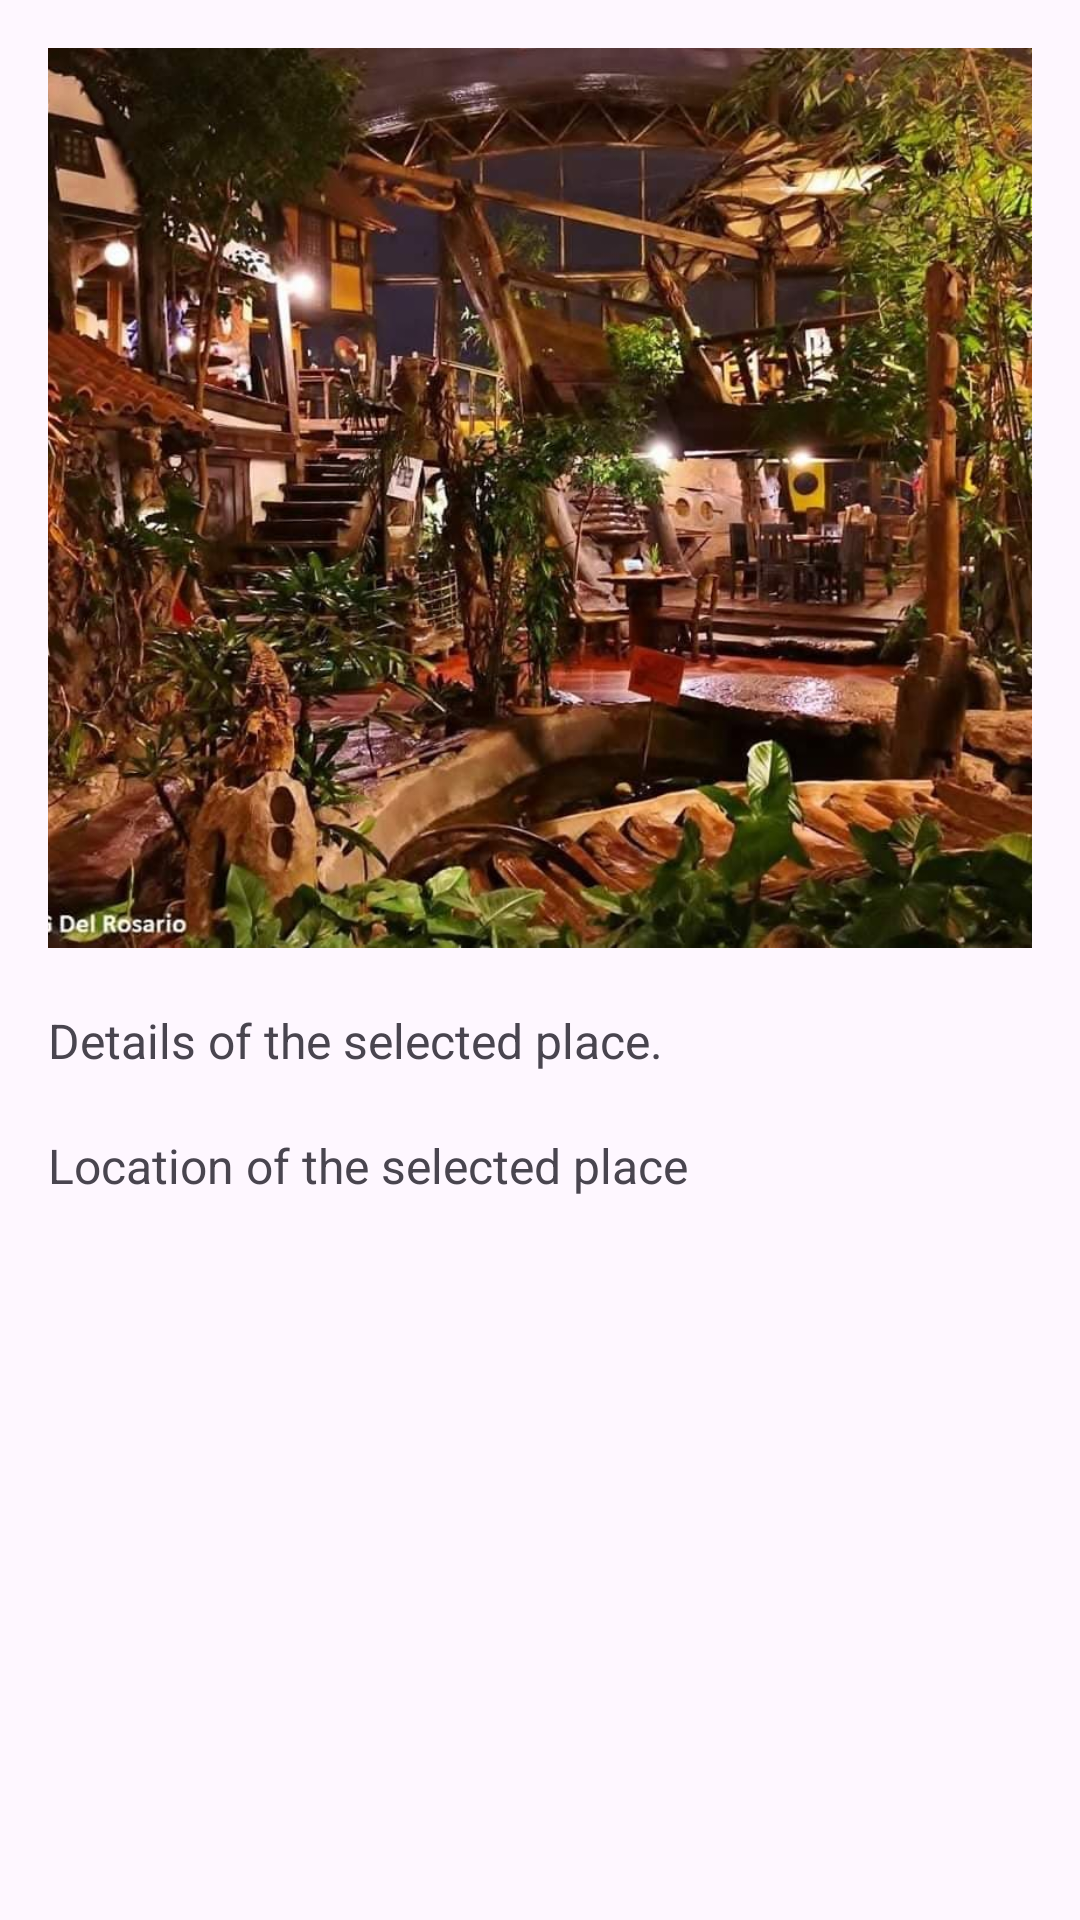

Write the Android layout XML for this screen, with the resource values it uses.
<!-- AndroidManifest.xml: application theme Theme.BreatheBaguio -->
<!-- res/layout/fragment_details.xml -->
<?xml version="1.0" encoding="utf-8"?>
<LinearLayout
    xmlns:android="http://schemas.android.com/apk/res/android"
    android:layout_width="match_parent"
    android:layout_height="match_parent"
    android:orientation="vertical"
    android:padding="16dp">

    <ImageView
        android:id="@+id/placeImage"
        android:layout_width="wrap_content"
        android:layout_height="300dp"
        android:scaleType="centerCrop"
        android:src="@drawable/oh_my_gulay" />

    <TextView
        android:id="@+id/placeDetails"
        android:layout_width="match_parent"
        android:layout_height="wrap_content"
        android:layout_marginTop="20dp"
        android:text="Details of the selected place."
        android:textSize="16sp" />

    <TextView
        android:id="@+id/placeLocation"
        android:layout_width="match_parent"
        android:layout_height="wrap_content"
        android:layout_marginTop="20dp"
        android:text="Location of the selected place"
        android:textSize="16sp"/>

</LinearLayout>
<!-- resources referenced by this layout -->
<resources>
  <!-- drawable oh_my_gulay: jpg bitmap (drawable, 145981 bytes) -->
  <style name="Theme.BreatheBaguio" parent="Base.Theme.BreatheBaguio" />
  <style name="Base.Theme.BreatheBaguio" parent="Theme.Material3.DayNight.NoActionBar">
          
          
      </style>
</resources>
